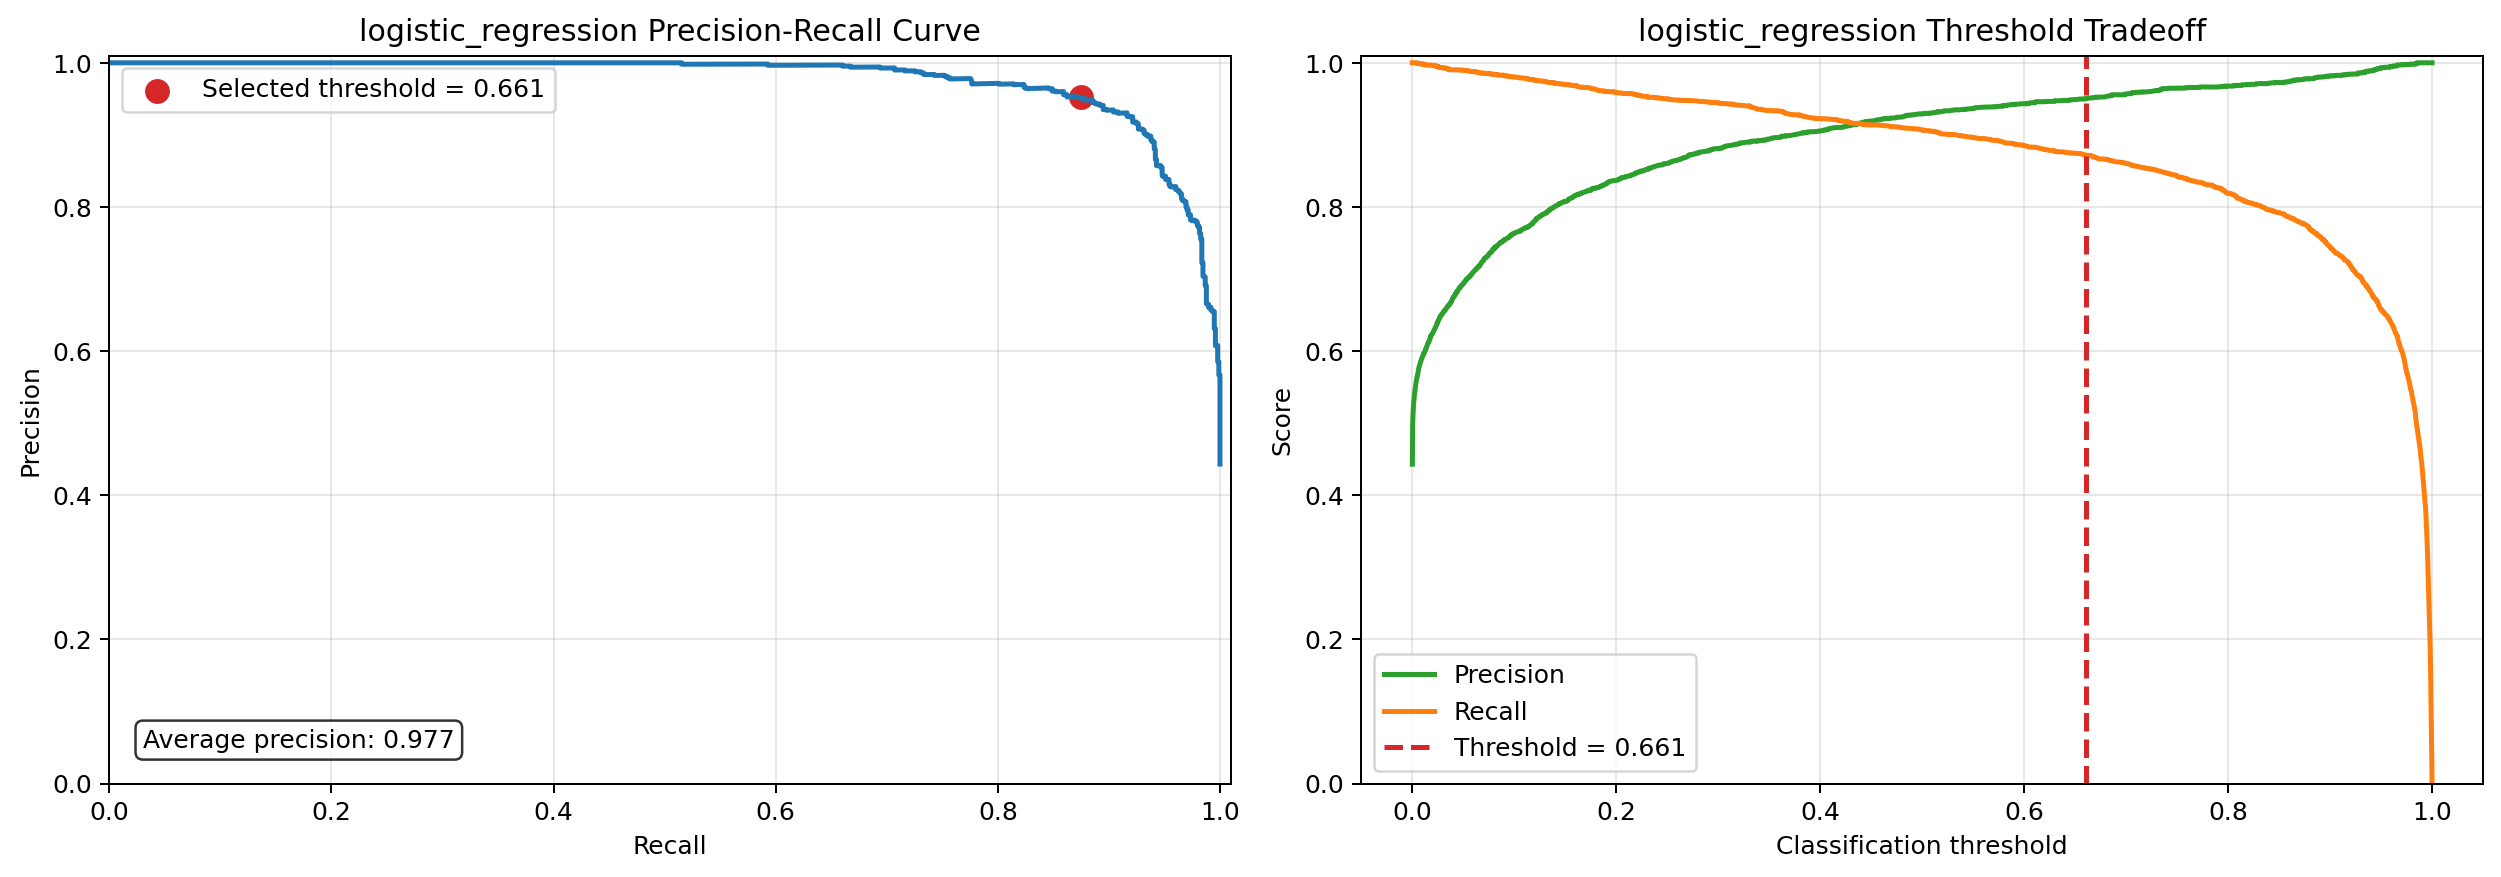

Source data for this figure (header and first rows):
threshold, precision, recall, f1, f0_5
1.932630980235507e-08, 0.443, 1.0, 0.614, 0.4985
1.687325935415211e-07, 0.4431, 1.0, 0.6141, 0.4986
1.90619238462749e-07, 0.4431, 1.0, 0.6141, 0.4987
1.924018645472381e-07, 0.4432, 1.0, 0.6142, 0.4987
2.0154383877668775e-07, 0.4432, 1.0, 0.6142, 0.4988
2.2422879870177995e-07, 0.4433, 1.0, 0.6143, 0.4988
2.2671086375054528e-07, 0.4433, 1.0, 0.6143, 0.4989
2.6254159551975353e-07, 0.4434, 1.0, 0.6143, 0.4989
2.6523297928071747e-07, 0.4434, 1.0, 0.6144, 0.499
2.900362204963701e-07, 0.4435, 1.0, 0.6144, 0.499
3.2680626443142273e-07, 0.4435, 1.0, 0.6145, 0.4991
3.3034656388476685e-07, 0.4436, 1.0, 0.6145, 0.4991
3.42607074555218e-07, 0.4436, 1.0, 0.6146, 0.4992
3.7231025309853857e-07, 0.4437, 1.0, 0.6146, 0.4992
3.7930556679938044e-07, 0.4437, 1.0, 0.6147, 0.4993
4.424431335860494e-07, 0.4438, 1.0, 0.6147, 0.4993
4.567657941580329e-07, 0.4438, 1.0, 0.6148, 0.4994
4.945371179238537e-07, 0.4439, 1.0, 0.6148, 0.4994
5.220691131180618e-07, 0.4439, 1.0, 0.6149, 0.4995
5.799569737795833e-07, 0.444, 1.0, 0.6149, 0.4995
5.866257156054123e-07, 0.444, 1.0, 0.615, 0.4996
6.475715961237489e-07, 0.4441, 1.0, 0.615, 0.4996
6.5668700362305e-07, 0.4441, 1.0, 0.6151, 0.4997
6.646736120077978e-07, 0.4442, 1.0, 0.6151, 0.4997
7.508897180882297e-07, 0.4442, 1.0, 0.6152, 0.4998
7.789737116644235e-07, 0.4443, 1.0, 0.6152, 0.4998
7.84115907982531e-07, 0.4443, 1.0, 0.6153, 0.4999
8.052017346301742e-07, 0.4444, 1.0, 0.6153, 0.4999
8.397049370754125e-07, 0.4444, 1.0, 0.6154, 0.5
8.735839729508647e-07, 0.4445, 1.0, 0.6154, 0.5
8.753696762902169e-07, 0.4445, 1.0, 0.6155, 0.5001
9.027643854203283e-07, 0.4446, 1.0, 0.6155, 0.5001
9.201646299759084e-07, 0.4446, 1.0, 0.6156, 0.5002
9.333404936694213e-07, 0.4447, 1.0, 0.6156, 0.5002
9.489206229752604e-07, 0.4447, 1.0, 0.6157, 0.5003
9.557641844069416e-07, 0.4448, 1.0, 0.6157, 0.5003
9.854238897353183e-07, 0.4448, 1.0, 0.6157, 0.5004
9.899408066025594e-07, 0.4449, 1.0, 0.6158, 0.5004
9.956978401940667e-07, 0.4449, 1.0, 0.6158, 0.5005
1.0332602457811958e-06, 0.445, 1.0, 0.6159, 0.5005
1.1104966111915447e-06, 0.445, 1.0, 0.6159, 0.5006
1.1492241223522948e-06, 0.4451, 1.0, 0.616, 0.5006
1.160583004407038e-06, 0.4451, 1.0, 0.616, 0.5007
1.1774692229968412e-06, 0.4452, 1.0, 0.6161, 0.5007
1.180094213031298e-06, 0.4453, 1.0, 0.6162, 0.5008
1.3035072714052114e-06, 0.4453, 1.0, 0.6162, 0.5009
1.3174236084225305e-06, 0.4454, 1.0, 0.6163, 0.5009
1.3197469634785923e-06, 0.4454, 1.0, 0.6163, 0.501
1.3317840401800246e-06, 0.4455, 1.0, 0.6164, 0.501
1.3807123262641273e-06, 0.4455, 1.0, 0.6164, 0.5011
1.392671370104569e-06, 0.4456, 1.0, 0.6165, 0.5012
1.3982922257089495e-06, 0.4457, 1.0, 0.6166, 0.5013
1.4039069477908005e-06, 0.4457, 1.0, 0.6166, 0.5013
1.4277500940980283e-06, 0.4458, 1.0, 0.6167, 0.5014
1.4754716428654514e-06, 0.4458, 1.0, 0.6167, 0.5014
1.4786816513012256e-06, 0.4459, 1.0, 0.6168, 0.5015
1.487274101038027e-06, 0.446, 1.0, 0.6169, 0.5016
1.49083341461117e-06, 0.446, 1.0, 0.6169, 0.5016
1.4962699227115673e-06, 0.4461, 1.0, 0.617, 0.5017
1.509343073468625e-06, 0.4462, 1.0, 0.6171, 0.5018
... 7,542 more rows
